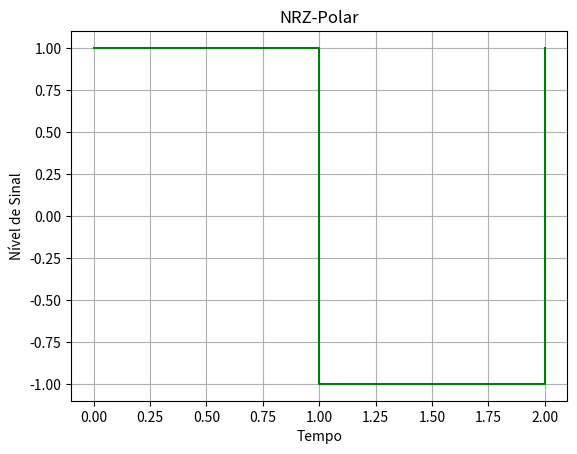
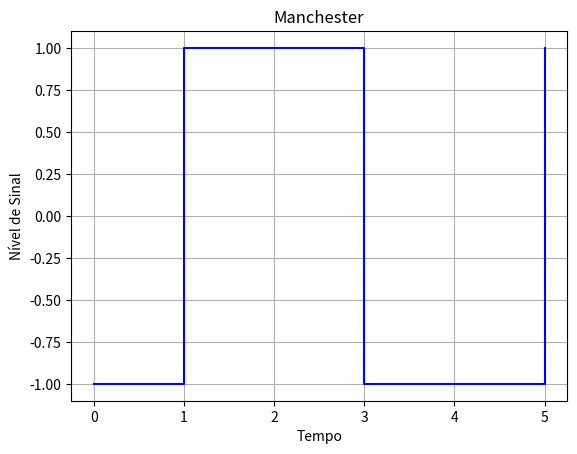
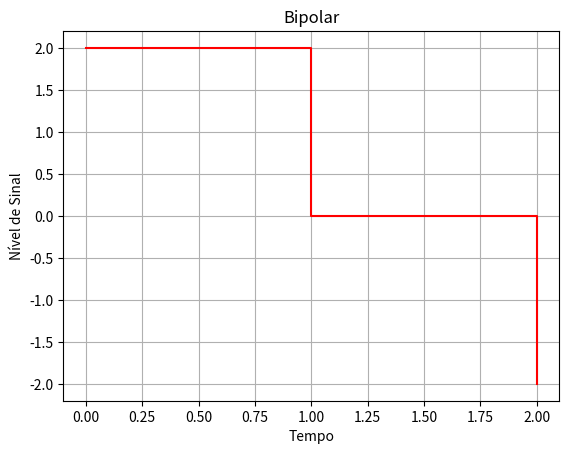

Python code for these plots, in order:
import matplotlib.pyplot as plt
import numpy as np

# Modulação  NRZ-Polar
def nrz_polar(bits):
    v = 2
    nrz_p = []
    for bit in bits:
        amp = v / 2
        if bit == '1':
            nrz_p.append(amp)
        else:
            nrz_p.append(-amp)
    
    return nrz_p

# Modulação  Manchester            
def manchester(bits):
    v = 2
    manch = []
    
    for bit in bits:
        amp = v / 2
        if bit == '1':
            manch.append(-amp)
            manch.append(amp)
        else:
            manch.append(amp)
            manch.append(-amp)
          
    return manch

# Modulação  Bipolar
def bipolar(bits):
    v = 2
    bipo = []
    sinal = False
    
    
    for bit in bits:
        #Verifica se o bit anterior era = 1
        if bit == '1' and sinal:
            bipo.append(-v)
            sinal = False
        
        #Verifica se o bit anterior era != 1
        elif bit == '1' and not sinal:
            bipo.append(v)
            sinal = True
        
        #Se o bit anterior for 0, continua 0
        else:
            bipo.append(0)
    
    return bipo

def configurar_grafico_digital(titulo, x, y , cor):
    plt.figure(titulo)
    plt.step(x, y, where='post', color = cor)
    plt.title(titulo)
    plt.xlabel("Tempo")
    plt.ylabel("Nível de Sinal")
    plt.grid(True)

# Plotar Grafico da modulação banda base
def grafico_digital(bits):

    x0 = list(range(len(nrz_polar(bits))))
    y0 = nrz_polar(bits)

    x1 = list(range(len(manchester(bits))))
    y1 = manchester(bits)

    x2 = list(range(len(bipolar(bits))))
    y2 = bipolar(bits)

    # NRZ-P
    configurar_grafico_digital("NRZ-Polar", x0, y0, "green")

    # Manchester
    configurar_grafico_digital("Manchester", x1, y1, "blue")

    # Bipolar
    configurar_grafico_digital("Bipolar", x2, y2, "red")

    plt.show()


grafico_digital("101")